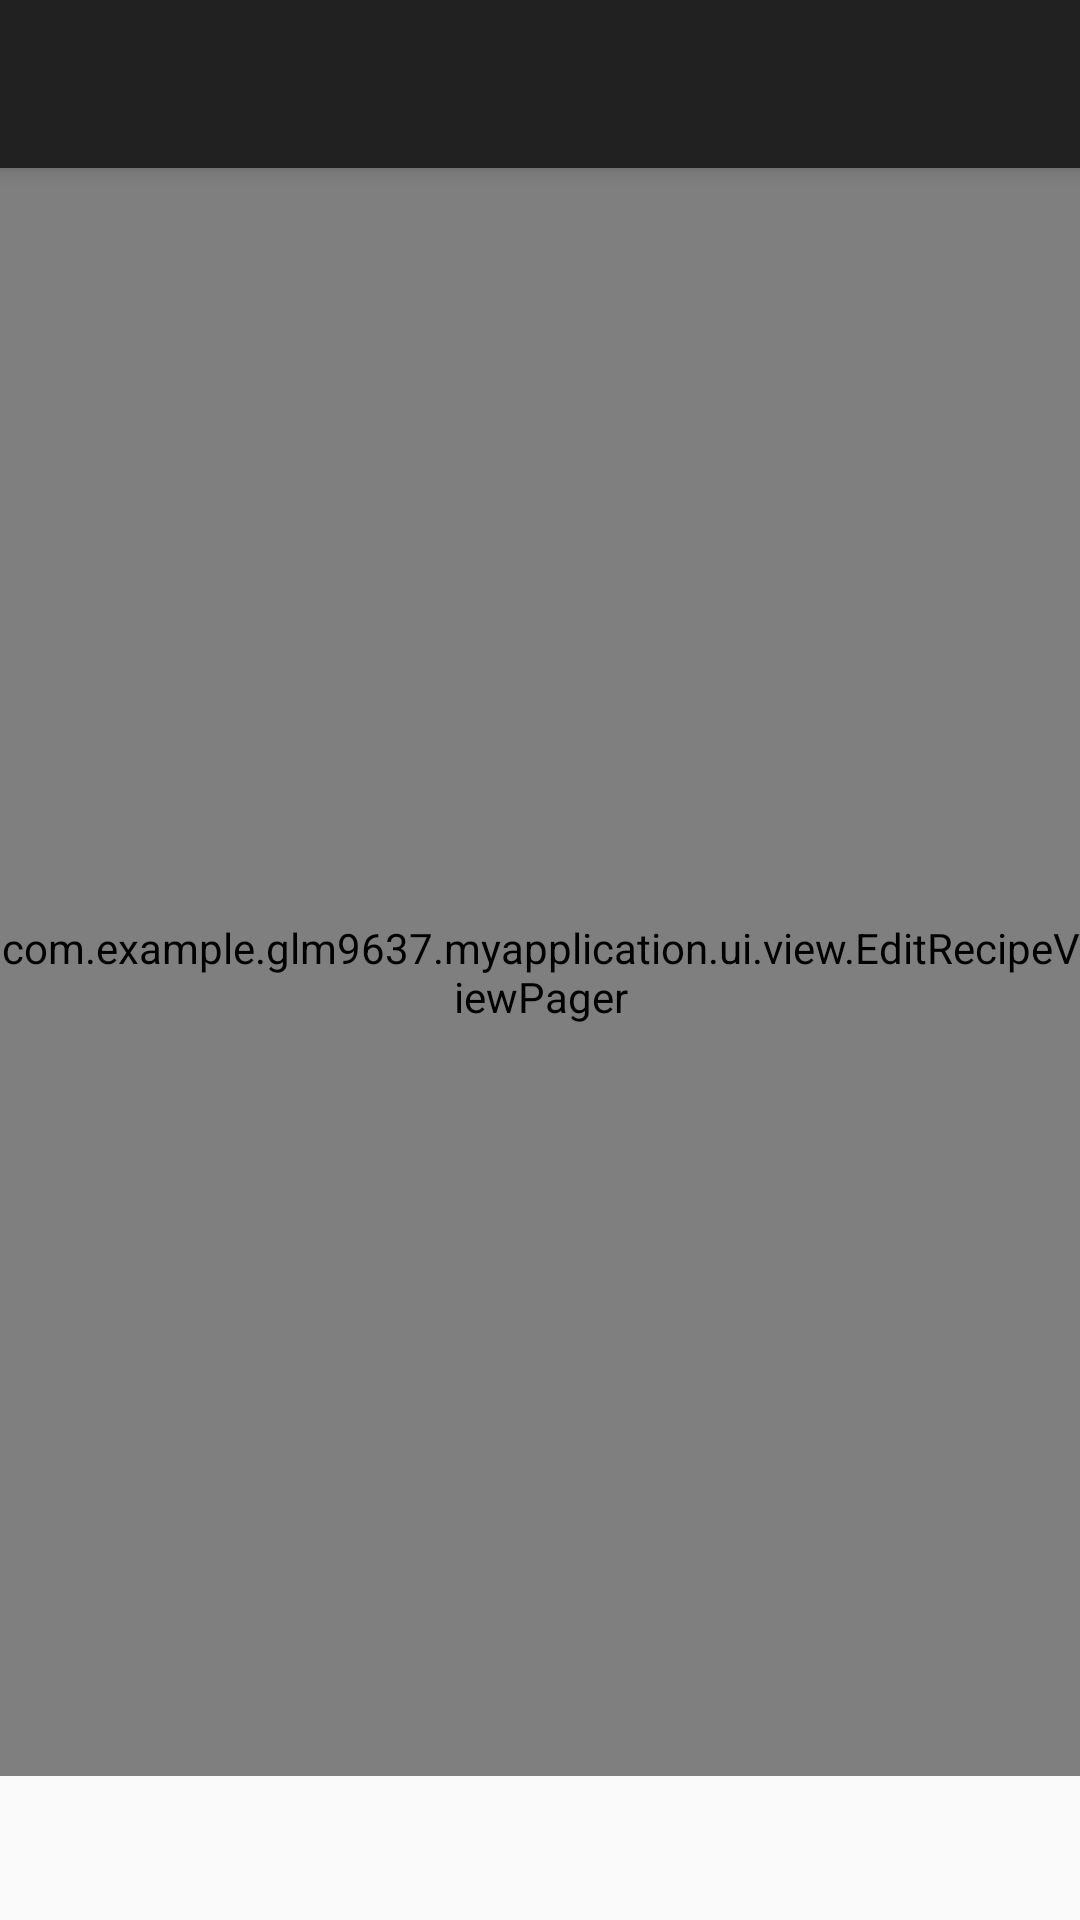

Produce the Android XML layout that renders to this screen, including the resource entries it uses.
<!-- AndroidManifest.xml: application theme AppTheme -->
<!-- res/layout/activity_edit_recipe.xml -->
<?xml version="1.0" encoding="utf-8"?>
<android.support.design.widget.CoordinatorLayout xmlns:android="http://schemas.android.com/apk/res/android"
	xmlns:app="http://schemas.android.com/apk/res-auto"
	xmlns:tools="http://schemas.android.com/tools"
	android:layout_width="match_parent"
	android:layout_height="match_parent"
	tools:context=".ui.activity.LandingActivity">

	<android.support.design.widget.AppBarLayout
		android:id="@+id/app_bar_layout"
		android:layout_width="match_parent"
		android:layout_height="wrap_content"
		android:fitsSystemWindows="true"
		android:theme="@style/ThemeOverlay.AppCompat.Dark">

		<android.support.v7.widget.Toolbar
			android:id="@+id/toolbar"
			android:layout_width="match_parent"
			android:layout_height="?actionBarSize"
			android:layout_gravity="top"
			app:contentInsetLeft="0dp"
			app:contentInsetStart="0dp"
			app:layout_collapseMode="pin"
			app:theme="@style/ThemeOverlay.AppCompat.Light" />

	</android.support.design.widget.AppBarLayout>

	<android.support.constraint.ConstraintLayout
		android:layout_width="match_parent"
		android:layout_height="match_parent"
		app:layout_behavior="@string/appbar_scrolling_view_behavior">

		<com.example.example.myapplication.ui.view.EditRecipeViewPager
			android:id="@+id/view_pager"
			android:layout_width="match_parent"
			android:layout_height="0dp"
			app:layout_constraintBottom_toTopOf="@id/tab_layout"
			app:layout_constraintTop_toTopOf="parent" />

		<android.support.design.widget.TabLayout
			android:id="@+id/tab_layout"
			android:layout_width="match_parent"
			android:layout_height="wrap_content"
			app:layout_constraintBottom_toBottomOf="parent"
			app:tabBackground="@drawable/tab_background"
			app:tabGravity="center"
			app:tabIndicatorHeight="0dp" />

	</android.support.constraint.ConstraintLayout>
</android.support.design.widget.CoordinatorLayout>
<!-- resources referenced by this layout -->
<resources>
  <!-- drawable tab_background (drawable) -->
  <?xml version="1.0" encoding="utf-8"?>
  <selector xmlns:android="http://schemas.android.com/apk/res/android">
  
  	<item android:drawable="@drawable/tab_indicator_selected" android:state_selected="true" />
  
  	<item android:drawable="@drawable/tab_indicator_default" />
  </selector>
  <style name="AppTheme" parent="Theme.AppCompat.Light.NoActionBar">
          
          <item name="colorPrimary">@color/colorPrimary</item>
          <item name="colorPrimaryDark">@color/colorPrimaryDark</item>
          <item name="colorAccent">@color/colorAccent</item>
      </style>
  <!-- drawable tab_indicator_selected (drawable) -->
  <?xml version="1.0" encoding="utf-8"?>
  <shape xmlns:android="http://schemas.android.com/apk/res/android"
  	android:innerRadius="0dp"
  	android:shape="ring"
  	android:thickness="4dp"
  	android:useLevel="false">
  	<solid android:color="@color/colorAccent" />
  </shape>
  <!-- drawable tab_indicator_default (drawable) -->
  <?xml version="1.0" encoding="utf-8"?>
  <layer-list xmlns:android="http://schemas.android.com/apk/res/android">
  	<item>
  		<shape
  			android:innerRadius="0dp"
  			android:shape="ring"
  			android:thickness="2dp"
  			android:useLevel="false">
  			<solid android:color="@android:color/darker_gray" />
  		</shape>
  	</item>
  </layer-list>
  <color name="colorPrimary">#212121</color>
  <color name="colorPrimaryDark">#000000</color>
  <color name="colorAccent">#D50000</color>
</resources>
